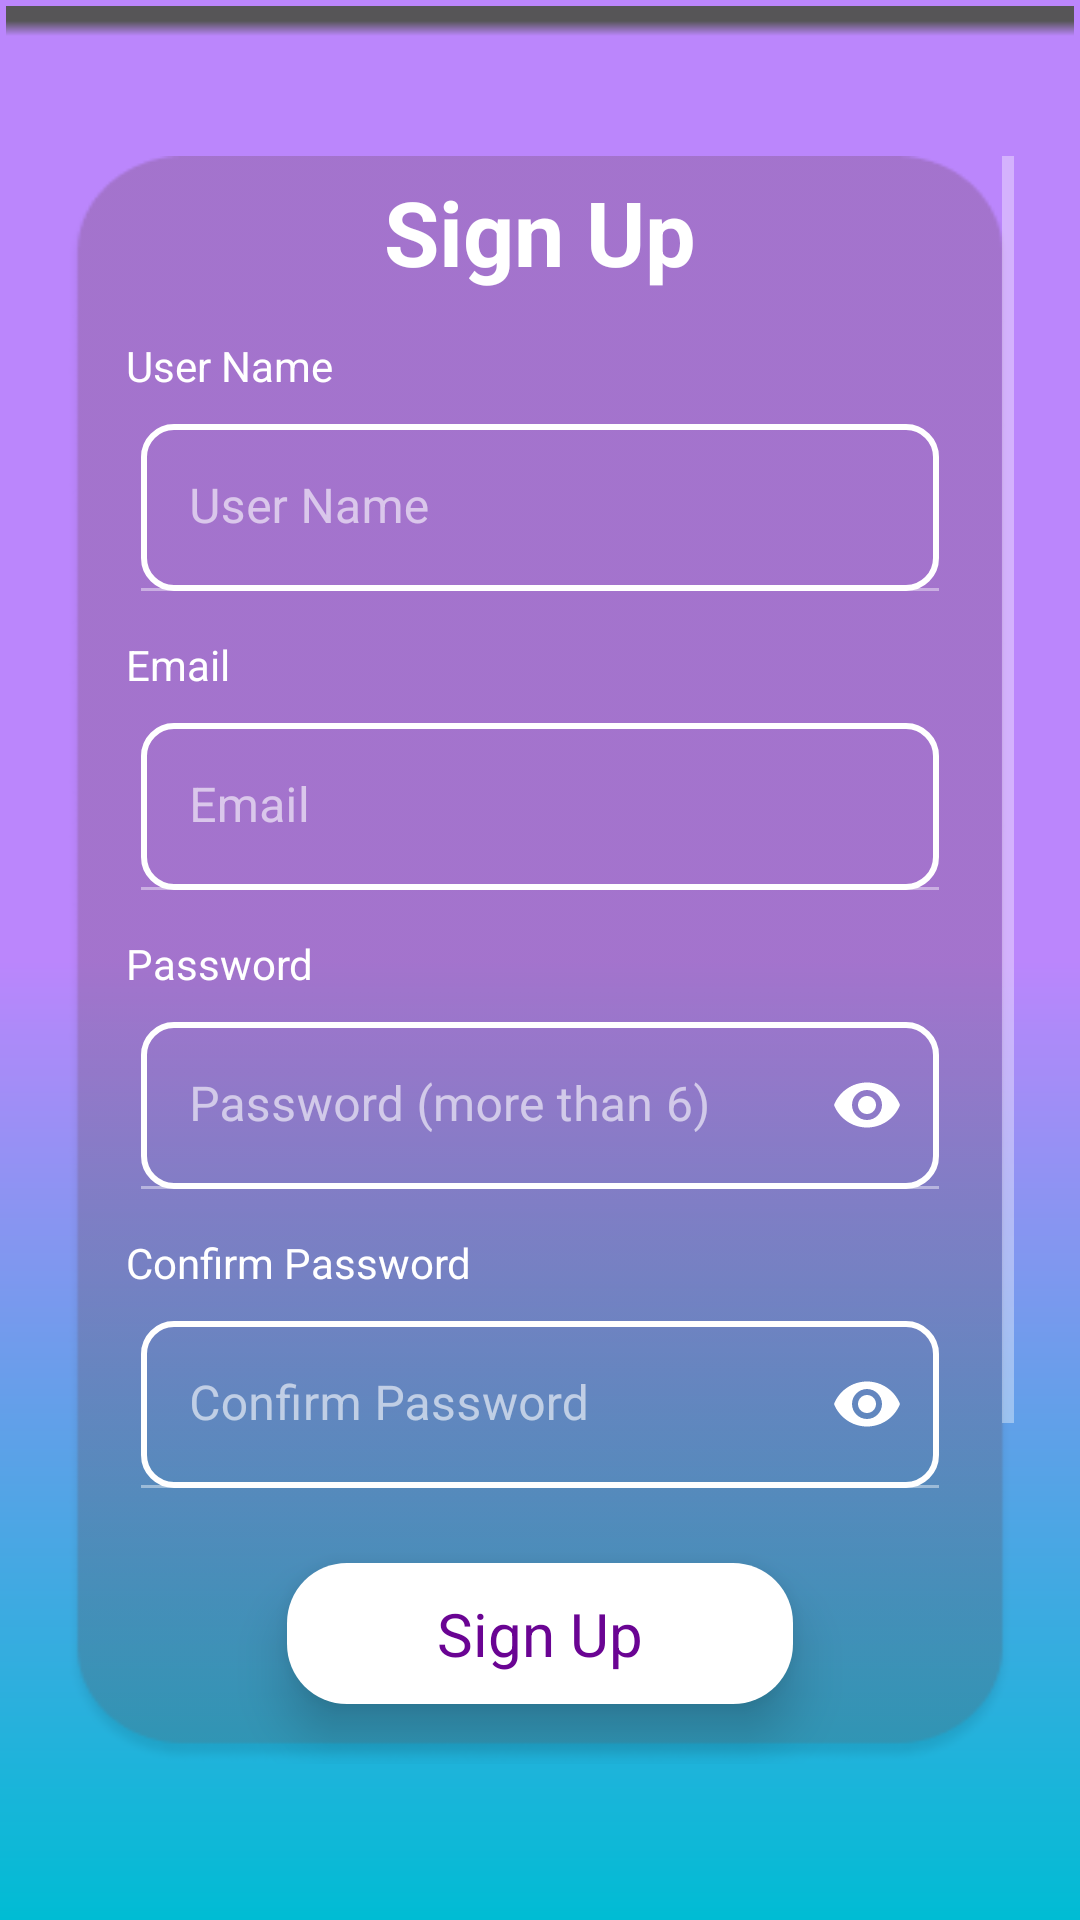

Here is an Android app screen rendered from its layout file. Give the layout XML and the strings, colors and styles it references.
<!-- AndroidManifest.xml: application theme Theme.TournamentHub -->
<!-- res/layout/activity_sign_up.xml -->
<?xml version="1.0" encoding="utf-8"?>
<RelativeLayout xmlns:android="http://schemas.android.com/apk/res/android"
    xmlns:app="http://schemas.android.com/apk/res-auto"
    xmlns:tools="http://schemas.android.com/tools"
    android:layout_width="match_parent"
    android:layout_height="match_parent"
    android:background="@drawable/shape_gradient"
    android:layout_marginTop="-5dp"
    android:layout_marginRight="-5dp"
    android:layout_marginLeft="-5dp"
    tools:context=".SignUp">

    <androidx.appcompat.widget.Toolbar
        android:id="@+id/toolbar"
        android:layout_width="match_parent"
        android:layout_height="10dp"
        android:background="@drawable/shape_gradient_dark2"
        android:theme="@style/ThemeOverlay.AppCompat.Dark"
        app:titleTextColor="@color/white" />

    <ScrollView
        android:layout_width="match_parent"
        android:layout_height="match_parent"
        android:layout_below="@+id/toolbar"
        android:layout_marginLeft="20dp"
        android:layout_marginTop="40dp"
        android:layout_marginRight="20dp"
        android:layout_marginBottom="50dp"
        android:background="@drawable/back_screen">

        <LinearLayout
            android:layout_width="match_parent"
            android:layout_height="match_parent"
            android:orientation="vertical">

            <TextView
                android:layout_width="match_parent"
                android:layout_height="wrap_content"
                android:layout_margin="5dp"
                android:gravity="center"
                android:text="Sign Up"
                android:textColor="@color/white"
                android:textSize="30dp"
                android:textStyle="bold" />

            <TextView
                android:id="@+id/name_text"
                android:layout_width="wrap_content"
                android:layout_height="wrap_content"
                android:layout_marginLeft="20dp"
                android:layout_marginTop="10dp"
                android:layout_marginBottom="5dp"
                android:text="User Name"
                android:textColor="@color/white" />

            <com.google.android.material.textfield.TextInputLayout
                android:id="@+id/name_layout"
                android:layout_width="match_parent"
                android:layout_height="wrap_content"
                android:elevation="10dp"
                android:padding="5dp">

                <EditText
                    android:id="@+id/name_et"
                    android:layout_width="match_parent"
                    android:layout_height="wrap_content"
                    android:layout_marginLeft="20dp"
                    android:layout_marginRight="20dp"
                    android:background="@drawable/shape_edit_text"
                    android:hint="User Name"
                    android:inputType="textPersonName"
                    android:drawableRight="@drawable/ic_baseline_person_24"
                    android:textColor="@color/white"
                    android:textColorHint="@color/white" />

            </com.google.android.material.textfield.TextInputLayout>

            <TextView
                android:layout_width="wrap_content"
                android:layout_height="wrap_content"
                android:layout_marginLeft="20dp"
                android:layout_marginTop="10dp"
                android:text="Email"
                android:textColor="@color/white" />

            <com.google.android.material.textfield.TextInputLayout
                android:id="@+id/layout_emial"
                android:layout_width="match_parent"
                android:layout_height="wrap_content"
                android:layout_below="@+id/text1"
                android:layout_marginTop="5dp"
                android:elevation="10dp"
                android:padding="5dp">

                <EditText
                    android:id="@+id/email_et"
                    android:layout_width="match_parent"
                    android:layout_height="wrap_content"
                    android:layout_marginLeft="20dp"
                    android:layout_marginRight="20dp"
                    android:background="@drawable/shape_edit_text"
                    android:hint="Email"
                    android:drawableRight="@drawable/ic_baseline_mail_24"
                    android:inputType="textEmailAddress"
                    android:textColor="@color/white"
                    android:textColorHint="@color/white" />

            </com.google.android.material.textfield.TextInputLayout>

            <TextView
                android:id="@+id/pass_text"
                android:layout_width="wrap_content"
                android:layout_height="wrap_content"
                android:layout_marginLeft="20dp"
                android:layout_marginTop="10dp"
                android:layout_marginBottom="5dp"
                android:text="Password"
                android:textColor="@color/white" />

            <com.google.android.material.textfield.TextInputLayout
                android:id="@+id/layout_pass"
                android:layout_width="match_parent"
                android:layout_height="wrap_content"
                android:elevation="10dp"
                android:padding="5dp"
                app:passwordToggleEnabled="true"
                app:passwordToggleTint="@color/white">

                <EditText
                    android:id="@+id/password_et"
                    android:layout_width="match_parent"
                    android:layout_height="wrap_content"
                    android:layout_marginLeft="20dp"
                    android:layout_marginRight="20dp"
                    android:background="@drawable/shape_edit_text"
                    android:hint="Password (more than 6)"
                    android:inputType="textPassword"
                    android:textColor="@color/white"
                    android:textColorHint="@color/white" />

            </com.google.android.material.textfield.TextInputLayout>

            <TextView
                android:id="@+id/pass_text_confirm"
                android:layout_width="wrap_content"
                android:layout_height="wrap_content"
                android:layout_marginLeft="20dp"
                android:layout_marginTop="10dp"
                android:layout_marginBottom="5dp"
                android:text="Confirm Password"
                android:textColor="@color/white" />

            <com.google.android.material.textfield.TextInputLayout
                android:id="@+id/layout_pass_confirm"
                android:layout_width="match_parent"
                android:layout_height="wrap_content"
                android:elevation="10dp"
                android:padding="5dp"
                app:passwordToggleEnabled="true"
                app:passwordToggleTint="@color/white">

                <EditText
                    android:id="@+id/confirm_password_et"
                    android:layout_width="match_parent"
                    android:layout_height="wrap_content"
                    android:layout_marginLeft="20dp"
                    android:layout_marginRight="20dp"
                    android:background="@drawable/shape_edit_text"
                    android:hint="Confirm Password"
                    android:inputType="textPassword"
                    android:textColor="@color/white"
                    android:textColorHint="@color/white" />

            </com.google.android.material.textfield.TextInputLayout>

            <TextView
                android:id="@+id/Register_btn"
                android:layout_width="wrap_content"
                android:layout_height="wrap_content"
                android:layout_gravity="center"
                android:layout_marginLeft="20dp"
                android:layout_marginTop="20dp"
                android:layout_marginRight="20dp"
                android:background="@drawable/shape_btn"
                android:elevation="10dp"
                android:gravity="center"
                android:paddingLeft="50dp"
                android:paddingTop="10dp"
                android:paddingRight="50dp"
                android:paddingBottom="10dp"
                android:text="Sign Up"
                android:textColor="#6A0493"
                android:textSize="20dp" />

            <ImageView
                android:layout_width="wrap_content"
                android:layout_height="wrap_content"
                android:src="@drawable/socia_icon"
                android:layout_marginTop="20dp"
                android:layout_gravity="center"/>

            <LinearLayout
                android:layout_width="wrap_content"
                android:layout_height="wrap_content"
                android:layout_gravity="center"
                android:layout_marginTop="20dp"
                android:background="@drawable/shape_edit_text"
                android:elevation="10dp"
                android:layout_marginBottom="20dp"
                android:orientation="horizontal"
                android:padding="10dp">

                <TextView
                    android:layout_width="match_parent"
                    android:layout_height="wrap_content"
                    android:layout_weight="1"
                    android:gravity="right"
                    android:text="Already have an account ? "
                    android:textColor="#6A0493"
                    android:textSize="15dp" />

                <TextView
                    android:id="@+id/goto_signin"
                    android:layout_width="match_parent"
                    android:layout_height="wrap_content"
                    android:layout_weight="1.5"
                    android:text="Login"
                    android:textColor="@color/appClr"
                    android:textSize="15dp"
                    android:textStyle="bold" />
            </LinearLayout>

        </LinearLayout>

    </ScrollView>

</RelativeLayout>
<!-- resources referenced by this layout -->
<resources>
  <color name="appClr">#FFFFFFFF</color>
  <color name="white">#FFFFFFFF</color>
  <!-- drawable back_screen: png bitmap (drawable, 5209 bytes) -->
  <!-- drawable shape_btn (drawable) -->
  <shape xmlns:android="http://schemas.android.com/apk/res/android">
      <solid android:color="@color/white" />
  
      <corners
          android:bottomLeftRadius="20dp"
          android:bottomRightRadius="20dp"
          android:topLeftRadius="20dp"
          android:topRightRadius="20dp" />
      <padding
          android:bottom="2dp"
          android:left="2dp"
          android:right="2dp"
          android:top="2dp" />
      <gradient
          android:angle="90"
          android:centerColor="#FFFFFF"
          android:endColor="#FFFFFF"
          android:startColor="#FFFFFF">
  
      </gradient>
      <stroke
          android:width="0dp"
          android:color="#FFFFFF">
  
      </stroke>
  </shape>
  <!-- drawable shape_edit_text (drawable) -->
  <shape xmlns:android="http://schemas.android.com/apk/res/android">
      <solid android:color="@color/white" />
  
      <corners
          android:bottomLeftRadius="10dp"
          android:bottomRightRadius="10dp"
          android:topLeftRadius="10dp"
          android:topRightRadius="10dp" />
      <padding
          android:bottom="2dp"
          android:left="2dp"
          android:right="2dp"
          android:top="2dp" />
      <gradient
          android:angle="90"
          android:centerColor="@android:color/transparent"
          android:endColor="@android:color/transparent"
          android:startColor="@android:color/transparent">
  
      </gradient>
      <stroke
          android:width="2dp"
          android:color="#FFFFFF">
  
      </stroke>
  </shape>
  <!-- drawable shape_gradient (drawable) -->
  <shape xmlns:android="http://schemas.android.com/apk/res/android">
      <solid android:color="@color/white" />
  
      <corners
          android:bottomLeftRadius="0dp"
          android:bottomRightRadius="0dp"
          android:topLeftRadius="0dp"
          android:topRightRadius="0dp" />
      <padding
          android:bottom="2dp"
          android:left="2dp"
          android:right="2dp"
          android:top="2dp" />
      <gradient
          android:angle="90"
          android:centerColor="#FFBB86FC"
          android:endColor="#FFBB86FC"
          android:startColor="#00BCD4">
  
      </gradient>
      <stroke
          android:width="0dp"
          android:color="#FFFFFF">
  
      </stroke>
  </shape>
  <!-- drawable shape_gradient_dark2 (drawable) -->
  <shape xmlns:android="http://schemas.android.com/apk/res/android">
      <solid android:color="@color/white" />
  
      <corners
          android:bottomLeftRadius="0dp"
          android:bottomRightRadius="0dp"
          android:topLeftRadius="0dp"
          android:topRightRadius="0dp" />
      <padding
          android:bottom="2dp"
          android:left="2dp"
          android:right="2dp"
          android:top="2dp" />
      <gradient
          android:angle="90"
          android:centerColor="#565557"
          android:endColor="#565557"
          android:startColor="#FFBB86FC">
  
      </gradient>
      <stroke
          android:width="0dp"
          android:color="#FFFFFF">
  
      </stroke>
  </shape>
  <!-- drawable socia_icon: png bitmap (drawable, 2452 bytes) -->
  <style name="Theme.TournamentHub" parent="Theme.MaterialComponents.NoActionBar">
          
          <item name="colorPrimary">@color/purple_500</item>
          <item name="colorPrimaryVariant">@color/purple_700</item>
          <item name="colorOnPrimary">@color/white</item>
          
          <item name="colorSecondary">@color/teal_200</item>
          <item name="colorSecondaryVariant">@color/teal_700</item>
          <item name="colorOnSecondary">@color/black</item>
          
          <item name="android:statusBarColor" tools:targetApi="l">?attr/colorPrimaryVariant</item>
          
      </style>
  <color name="purple_500">#565557</color>
  <color name="purple_700">#565557</color>
  <color name="teal_200">#00BCD4</color>
  <color name="teal_700">#00BCD4</color>
  <color name="black">#FF000000</color>
</resources>
